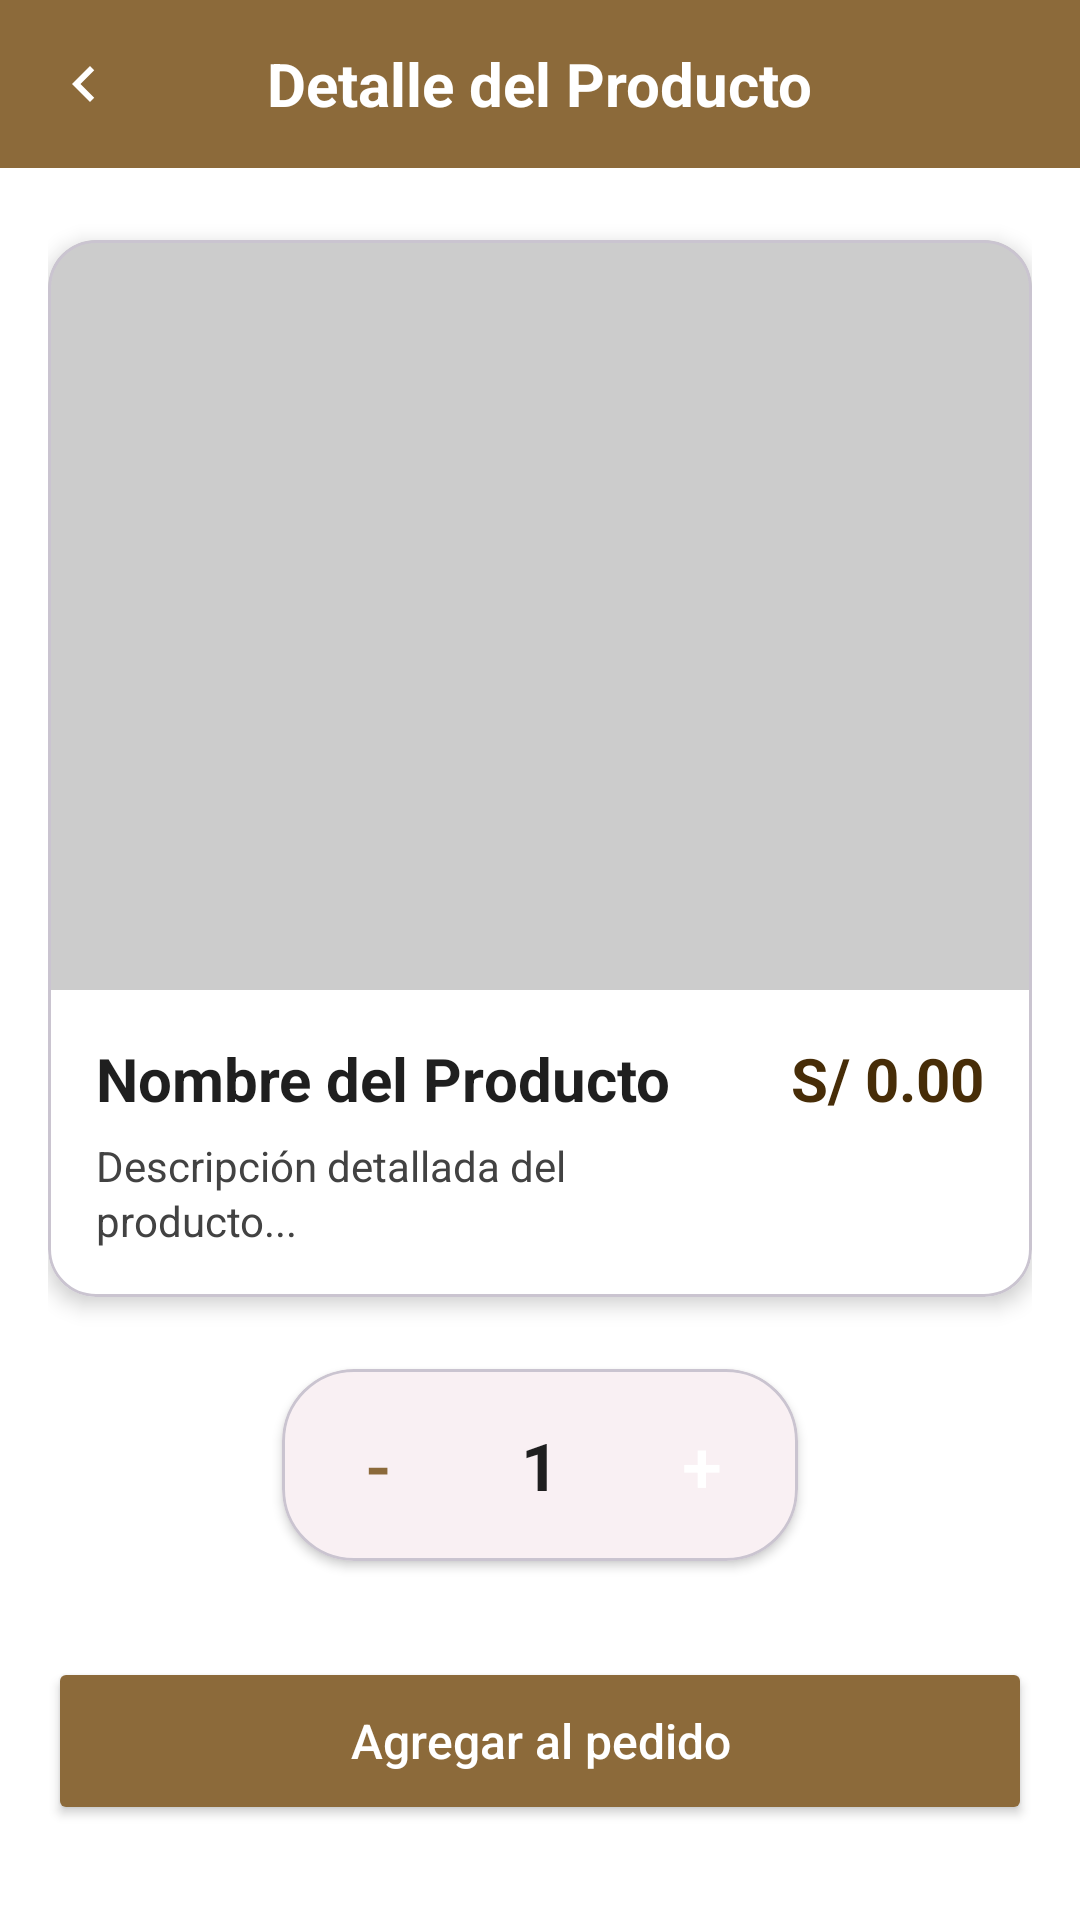

Produce the Android XML layout that renders to this screen, including the resource entries it uses.
<!-- AndroidManifest.xml: application theme Theme.QrioMobile -->
<!-- res/layout/fragment_detail_catalog.xml -->
<?xml version="1.0" encoding="utf-8"?>
<LinearLayout xmlns:android="http://schemas.android.com/apk/res/android"
    xmlns:app="http://schemas.android.com/apk/res-auto"
    android:layout_width="match_parent"
    android:layout_height="match_parent"
    android:orientation="vertical"
    android:background="@color/white_pure">

    
    <androidx.appcompat.widget.Toolbar
        android:id="@+id/toolbarPromos"
        android:layout_width="match_parent"
        android:layout_height="56dp"
        android:background="@color/gold_dark"
        app:navigationIcon="@drawable/ic_back">

        <TextView
            android:id="@+id/toolbarTitle"
            android:layout_width="wrap_content"
            android:layout_height="wrap_content"
            android:text="Detalle del Producto"
            android:textColor="@color/white_pure"
            android:textSize="20sp"
            android:textStyle="bold"
            android:layout_gravity="center"/>
    </androidx.appcompat.widget.Toolbar>


    
    <ScrollView
        android:layout_width="match_parent"
        android:layout_height="match_parent"
        android:fillViewport="true">

        <LinearLayout
            android:layout_width="match_parent"
            android:layout_height="wrap_content"
            android:orientation="vertical"
            android:padding="16dp">

            
            <com.google.android.material.card.MaterialCardView
                android:layout_width="match_parent"
                android:layout_height="wrap_content"
                android:layout_marginTop="8dp"
                app:cardCornerRadius="16dp"
                app:cardElevation="4dp"
                android:backgroundTint="@color/white_pure">

                <LinearLayout
                    android:layout_width="match_parent"
                    android:layout_height="wrap_content"
                    android:orientation="vertical">

                    
                    <ImageView
                        android:id="@+id/imgDetalleProducto"
                        android:layout_width="match_parent"
                        android:layout_height="250dp"
                        android:scaleType="centerCrop"
                        android:src="@drawable/empty"
                        android:background="#F5F5F5"/>

                    
                    <LinearLayout
                        android:layout_width="match_parent"
                        android:layout_height="wrap_content"
                        android:orientation="horizontal"
                        android:padding="16dp"
                        android:gravity="top">

                        
                        <LinearLayout
                            android:layout_width="0dp"
                            android:layout_height="wrap_content"
                            android:layout_weight="1"
                            android:orientation="vertical"
                            android:layout_marginEnd="12dp">

                            <TextView
                                android:id="@+id/txtNombreDetalle"
                                android:layout_width="match_parent"
                                android:layout_height="wrap_content"
                                android:text="Nombre del Producto"
                                android:textSize="20sp"
                                android:textStyle="bold"
                                android:textColor="@color/carbon_black"/>

                            <TextView
                                android:id="@+id/txtDescripcionDetalle"
                                android:layout_width="match_parent"
                                android:layout_height="wrap_content"
                                android:layout_marginTop="6dp"
                                android:text="Descripción detallada del producto..."
                                android:textColor="@color/cardview_dark_background"
                                android:textSize="14sp"
                                android:lineSpacingExtra="2dp"/>
                        </LinearLayout>

                        
                        <TextView
                            android:id="@+id/txtPrecioDetalle"
                            android:layout_width="wrap_content"
                            android:layout_height="wrap_content"
                            android:text="S/ 0.00"
                            android:textColor="@color/gold_title"
                            android:textSize="20sp"
                            android:textStyle="bold" />
                    </LinearLayout>

                </LinearLayout>
            </com.google.android.material.card.MaterialCardView>

            
            <com.google.android.material.card.MaterialCardView
                android:layout_width="wrap_content"
                android:layout_height="wrap_content"
                android:layout_marginTop="24dp"
                android:layout_gravity="center"
                app:cardCornerRadius="24dp"
                app:cardElevation="2dp">

                <LinearLayout
                    android:layout_width="wrap_content"
                    android:layout_height="wrap_content"
                    android:orientation="horizontal"
                    android:gravity="center"
                    android:padding="8dp">

                    <Button
                        android:id="@+id/btnRestar"
                        style="?attr/materialButtonOutlinedStyle"
                        android:layout_width="48dp"
                        android:layout_height="48dp"
                        android:padding="0dp"
                        android:insetTop="0dp"
                        android:insetBottom="0dp"
                        android:text="-"
                        android:textSize="24sp"
                        app:strokeColor="@color/gold_dark"
                        android:textColor="@color/gold_dark"/>

                    <TextView
                        android:id="@+id/txtCantidad"
                        android:layout_width="60dp"
                        android:layout_height="wrap_content"
                        android:text="1"
                        android:textSize="22sp"
                        android:textStyle="bold"
                        android:gravity="center"
                        android:textColor="@color/carbon_black"/>

                    <Button
                        android:id="@+id/btnSumar"
                        style="@style/Widget.MaterialComponents.Button"
                        android:layout_width="48dp"
                        android:layout_height="48dp"
                        android:padding="0dp"
                        android:insetTop="0dp"
                        android:insetBottom="0dp"
                        android:text="+"
                        android:textSize="24sp"
                        android:backgroundTint="@color/gold_dark"/>
                </LinearLayout>
            </com.google.android.material.card.MaterialCardView>

            
            <Button
                android:id="@+id/btnComprarDetalle"
                android:layout_width="match_parent"
                android:layout_height="56dp"
                android:layout_marginTop="32dp"
                android:backgroundTint="@color/gold_dark"
                android:fontFamily="sans-serif-medium"
                android:text="Agregar al pedido"
                android:textAllCaps="false"
                android:textSize="16sp"
                android:textColor="@color/white_pure"
                app:cornerRadius="8dp"/>

        </LinearLayout>
    </ScrollView>

</LinearLayout>
<!-- resources referenced by this layout -->
<resources>
  <color name="carbon_black">#1F1F1F</color>
  <color name="gold_dark">#8C6A3A</color>
  <color name="gold_title">#472D08</color>
  <color name="white_pure">#FFFFFF</color>
  <!-- drawable empty (drawable) -->
  <vector xmlns:android="http://schemas.android.com/apk/res/android"
      android:width="24dp"
      android:height="24dp"
      android:viewportWidth="24"
      android:viewportHeight="24">
  
      <path
          android:fillColor="#CCCCCC"
          android:pathData="M0,0h24v24h-24z"/>
  </vector>
  <!-- drawable ic_back (drawable) -->
  <vector xmlns:android="http://schemas.android.com/apk/res/android"
      android:width="24dp"
      android:height="24dp"
      android:viewportWidth="24"
      android:viewportHeight="24">
  
      <path
          android:fillColor="#FFFFFFFF"
          android:pathData="M15.41,7.41L14,6l-6,6 6,6 1.41,-1.41L10.83,12z" />
  </vector>
  <style name="Theme.QrioMobile" parent="Theme.Material3.DayNight.NoActionBar">
          
          
          <item name="colorPrimary">@color/gold_soft</item>
          <item name="colorPrimaryVariant">@color/gold_dark</item>
          <item name="colorOnPrimary">@color/white_pure</item>
          <item name="materialButtonStyle">@style/Widget.MaterialComponents.Button</item>
  
      </style>
  <color name="gold_soft">#C59D5F</color>
</resources>
